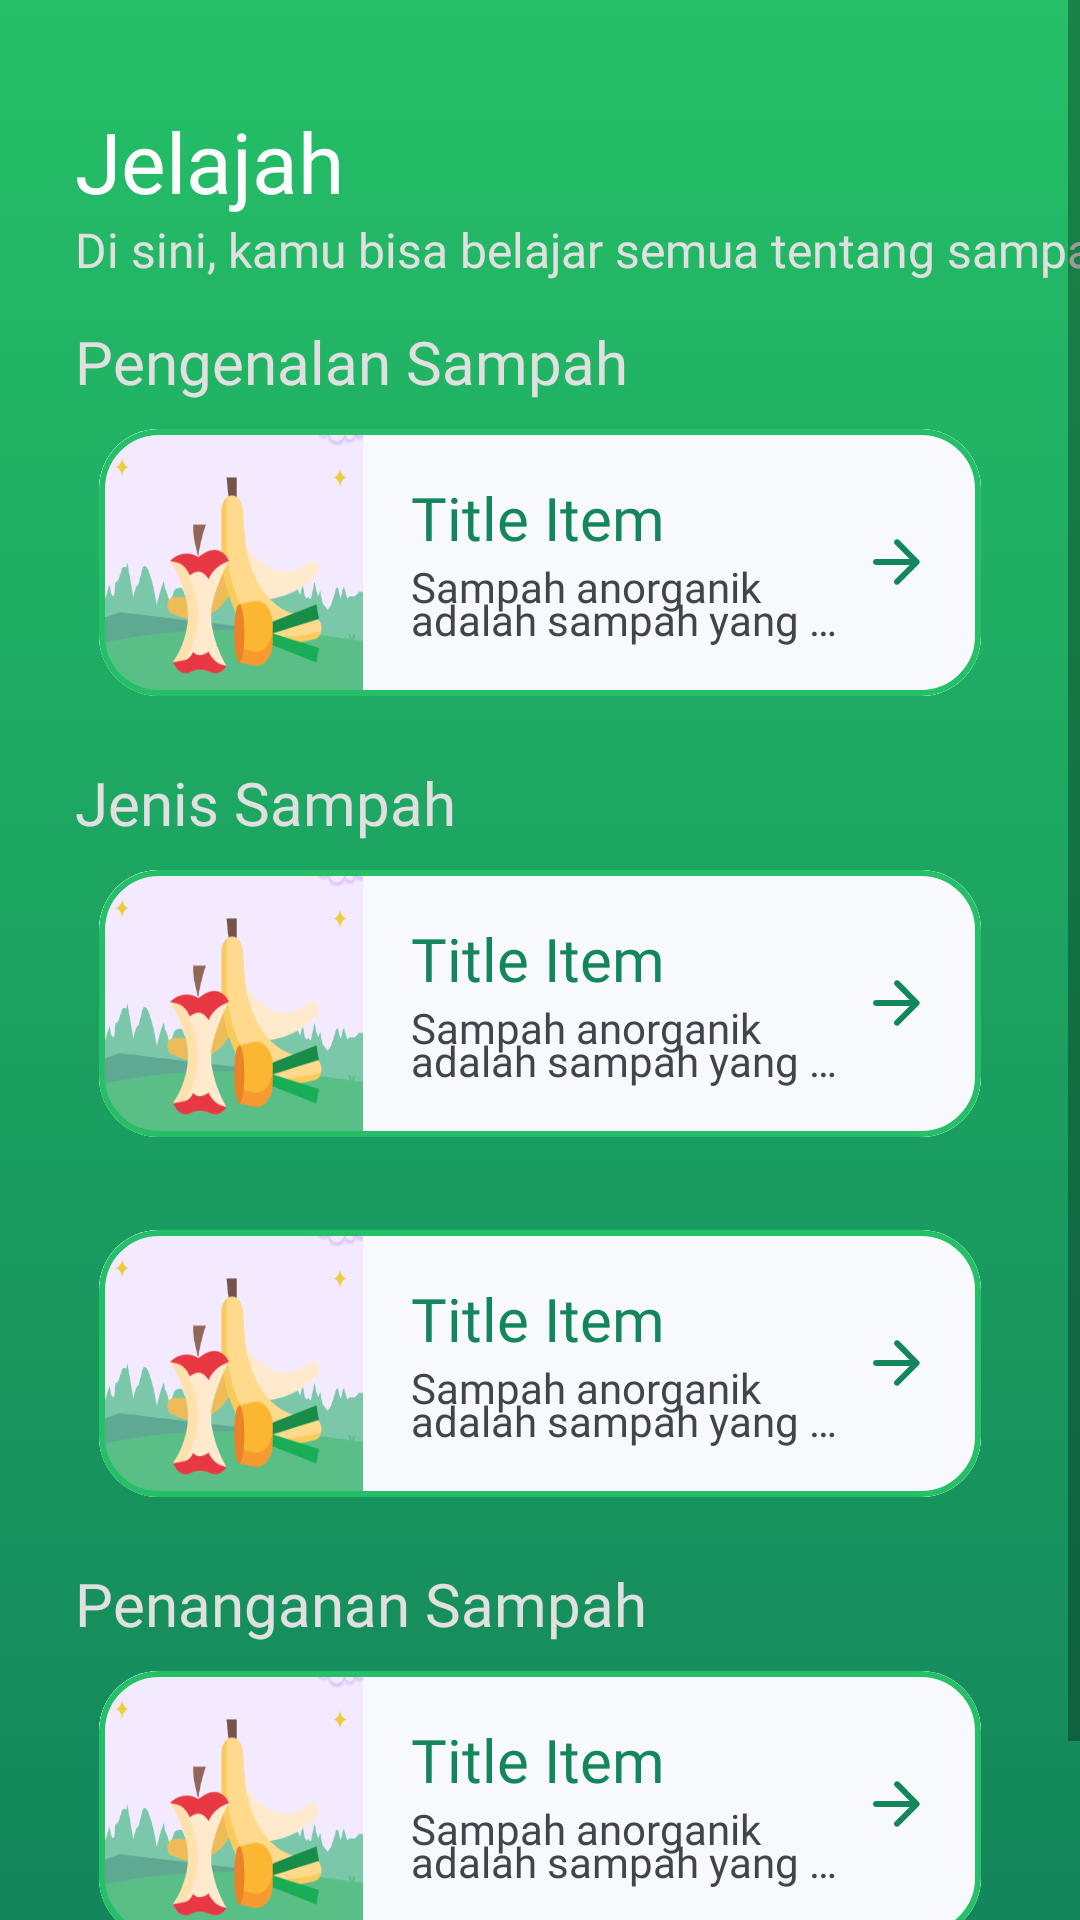

Reconstruct the res/layout file that produces this screen, plus the resources it refers to.
<!-- AndroidManifest.xml: application theme Theme.SortSavvy -->
<!-- res/layout/fragment_explore.xml -->
<?xml version="1.0" encoding="utf-8"?>
<ScrollView xmlns:android="http://schemas.android.com/apk/res/android"
    xmlns:app="http://schemas.android.com/apk/res-auto"
    xmlns:tools="http://schemas.android.com/tools"
    android:layout_width="match_parent"
    android:layout_height="match_parent"
    android:background="@drawable/gradient_green"
    tools:context=".views.main.explore.ExploreFragment">

<androidx.constraintlayout.widget.ConstraintLayout
    android:layout_width="match_parent"
    android:layout_height="wrap_content">

    <TextView
        android:id="@+id/jelajahTextView"
        android:layout_width="wrap_content"
        android:layout_height="wrap_content"
        android:layout_marginStart="25dp"
        android:layout_marginTop="35dp"
        style="@style/TextContent.DarkGreen.TitleCard"
        android:textSize="28sp"
        android:textColor="@color/white"
        android:text="Jelajah"
        app:layout_constraintStart_toStartOf="parent"
        app:layout_constraintTop_toTopOf="parent" />

    <TextView
        android:id="@+id/deskripsiJelajahTextView"
        android:layout_width="wrap_content"
        android:layout_height="wrap_content"
        android:layout_marginStart="25dp"
        style="@style/TextContent.LightGray"
        android:textSize="16sp"
        android:text="Di sini, kamu bisa belajar semua tentang sampah!"
        app:layout_constraintStart_toStartOf="parent"
        app:layout_constraintTop_toBottomOf="@+id/jelajahTextView" />

    <TextView
        android:id="@+id/pengenalanHeadTextView"
        style="@style/TextContent.DarkGreen.TitleCard"
        android:layout_width="wrap_content"
        android:layout_height="wrap_content"
        android:layout_marginStart="25dp"
        android:layout_marginTop="13dp"
        android:text="Pengenalan Sampah"
        android:textColor="@color/font_light_gray"
        app:layout_constraintStart_toStartOf="parent"
        app:layout_constraintTop_toBottomOf="@+id/deskripsiJelajahTextView" />

    <include
        android:id="@+id/pengenalanCardInclude"
        layout="@layout/item_content_card"
        android:layout_width="match_parent"
        android:layout_height="wrap_content"
        android:layout_marginStart="25dp"
        android:layout_marginEnd="25dp"
        app:layout_constraintTop_toBottomOf="@+id/pengenalanHeadTextView" />

    <TextView
        android:id="@+id/jenisSampahHeadTextView"
        style="@style/TextContent.DarkGreen.TitleCard"
        android:layout_width="wrap_content"
        android:layout_height="wrap_content"
        android:layout_marginStart="25dp"
        android:layout_marginTop="13dp"
        android:text="Jenis Sampah"
        android:textColor="@color/font_light_gray"
        app:layout_constraintStart_toStartOf="parent"
        app:layout_constraintTop_toBottomOf="@+id/pengenalanCardInclude" />

    <include
        android:id="@+id/organikCardInclude"
        layout="@layout/item_content_card"
        android:layout_width="match_parent"
        android:layout_height="wrap_content"
        android:layout_marginStart="25dp"
        android:layout_marginEnd="25dp"
        app:layout_constraintTop_toBottomOf="@+id/jenisSampahHeadTextView" />

    <include
        android:id="@+id/anorganikCardInclude"
        layout="@layout/item_content_card"
        android:layout_width="match_parent"
        android:layout_height="wrap_content"
        android:layout_marginTop="13dp"
        android:layout_marginStart="25dp"
        android:layout_marginEnd="25dp"
        app:layout_constraintTop_toBottomOf="@+id/organikCardInclude" />

    <TextView
        android:id="@+id/penangananSampahHeadTextView"
        style="@style/TextContent.DarkGreen.TitleCard"
        android:layout_width="wrap_content"
        android:layout_height="wrap_content"
        android:layout_marginStart="25dp"
        android:layout_marginTop="13dp"
        android:text="Penanganan Sampah"
        android:textColor="@color/font_light_gray"
        app:layout_constraintStart_toStartOf="parent"
        app:layout_constraintTop_toBottomOf="@+id/anorganikCardInclude" />

    <include
        android:id="@+id/penangananCardInclude"
        layout="@layout/item_content_card"
        android:layout_width="match_parent"
        android:layout_height="wrap_content"
        android:layout_marginStart="25dp"
        android:layout_marginEnd="25dp"
        app:layout_constraintTop_toBottomOf="@+id/penangananSampahHeadTextView" />

    <TextView
        android:visibility="invisible"
        android:layout_width="match_parent"
        android:layout_height="match_parent"
        android:layout_marginTop="32dp"
        android:text="add bottom margin"
        app:layout_constraintTop_toBottomOf="@+id/penangananCardInclude"/>
</androidx.constraintlayout.widget.ConstraintLayout>

</ScrollView>
<!-- res/layout/item_content_card.xml (included above) -->
<?xml version="1.0" encoding="utf-8"?>
<com.google.android.material.card.MaterialCardView xmlns:android="http://schemas.android.com/apk/res/android"
    xmlns:app="http://schemas.android.com/apk/res-auto"
    android:layout_width="match_parent"
    android:layout_height="wrap_content"
    app:cardElevation="0dp"
    app:cardCornerRadius="20dp"
    app:strokeColor="@color/background_emerald_green"
    app:strokeWidth="2dp"
    app:cardUseCompatPadding="true"
    android:id="@+id/cardItemView">

    <RelativeLayout
        android:layout_width="match_parent"
        android:layout_height="wrap_content">

        <LinearLayout
            android:layout_width="match_parent"
            android:layout_height="wrap_content"
            android:orientation="horizontal"
            android:background="@color/background_white_gray_2"
            android:weightSum="10">

            <ImageView
                android:id="@+id/thumbnailImageView"
                android:layout_width="0dp"
                android:layout_height="match_parent"
                android:layout_weight="3"
                android:adjustViewBounds="true"
                android:scaleType="fitXY"
                android:src="@drawable/organik_ldscp" />

            <LinearLayout
                android:layout_width="0dp"
                android:layout_height="wrap_content"
                android:layout_weight="6"
                android:orientation="vertical">

                <TextView
                    android:id="@+id/itemTitleObjectTextView"
                    style="@style/TextContent.DarkGreen.TitleCard"
                    android:layout_width="wrap_content"
                    android:layout_height="wrap_content"
                    android:layout_marginTop="16dp"
                    android:layout_marginStart="16dp"
                    android:layout_marginEnd="16dp"
                    android:text="Title Item"
                    android:ellipsize="end"
                    android:maxLines="1" />

                <TextView
                    android:id="@+id/itemDescriptionObjectTextView"
                    style="@style/TextContent"
                    android:layout_width="wrap_content"
                    android:layout_height="wrap_content"
                    android:layout_marginStart="16dp"
                    android:layout_marginBottom="16dp"
                    android:layout_marginEnd="16dp"
                    android:text="Sampah anorganik adalah sampah yang berasal dari bahan-bahan ..."
                    android:ellipsize="end"
                    android:maxLines="2" />
            </LinearLayout>
        </LinearLayout>
        <LinearLayout
            android:layout_width="wrap_content"
            android:layout_height="wrap_content"
            android:layout_marginEnd="16dp"
            android:layout_alignParentEnd="true"
            android:layout_centerVertical="true">
            <ImageButton
                android:id="@+id/detailImageButton"
                android:layout_width="wrap_content"
                android:layout_height="wrap_content"
                android:scaleType="centerCrop"
                android:src="@drawable/round_arrow_forward_24"
                android:background="@color/background_white_gray_2" />
        </LinearLayout>
    </RelativeLayout>





</com.google.android.material.card.MaterialCardView>
<!-- resources referenced by this layout -->
<resources>
  <color name="background_emerald_green">#24BF67</color>
  <color name="background_white_gray_2">#F8F9FC</color>
  <color name="font_light_gray">#E0E0E0</color>
  <color name="white">#FFFFFFFF</color>
  <!-- drawable gradient_green (drawable) -->
  <?xml version="1.0" encoding="utf-8"?>
  <selector xmlns:android="http://schemas.android.com/apk/res/android">
      <item>
          <shape>
              <gradient
                  android:angle="90"
                  android:startColor="#13865B"
                  android:endColor="#25BF67"
                  android:type="linear" />
              
          </shape>
      </item>
  </selector>
  <!-- drawable organik_ldscp: png bitmap (drawable, 22869 bytes) -->
  <!-- drawable round_arrow_forward_24 (drawable) -->
  <vector xmlns:android="http://schemas.android.com/apk/res/android" android:autoMirrored="true" android:height="24dp" android:tint="@color/background_green" android:viewportHeight="24" android:viewportWidth="24" android:width="24dp">
        
      <path android:fillColor="@android:color/white" android:pathData="M5,13h11.17l-4.88,4.88c-0.39,0.39 -0.39,1.03 0,1.42 0.39,0.39 1.02,0.39 1.41,0l6.59,-6.59c0.39,-0.39 0.39,-1.02 0,-1.41l-6.58,-6.6c-0.39,-0.39 -1.02,-0.39 -1.41,0 -0.39,0.39 -0.39,1.02 0,1.41L16.17,11H5c-0.55,0 -1,0.45 -1,1s0.45,1 1,1z"/>
      
  </vector>
  <style name="TextContent">
          <item name="android:layout_width">wrap_content</item>
          <item name="android:layout_height">wrap_content</item>
          <item name="android:textColor">@color/font_black</item>
          <item name="android:fontFamily">@font/baloo_bhai_2</item>
          <item name="android:textSize">14sp</item>
          <item name="android:lineSpacingExtra">-2dp</item>
          <item name="android:lineSpacingMultiplier">0.8</item>
      </style>
  <style name="TextContent.DarkGreen.TitleCard">
          <item name="android:textSize">20sp</item>
          <item name="android:fontFamily">@font/baloo_bhai_2_bold</item>
      </style>
  <style name="TextContent.LightGray">
          <item name="android:textColor">@color/font_light_gray</item>
      </style>
  <style name="Theme.SortSavvy" parent="Base.Theme.SortSavvy" />
  <color name="background_green">#13875B</color>
  <color name="font_black">#3F444D</color>
  <style name="Base.Theme.SortSavvy" parent="Theme.MaterialComponents.DayNight">
          
          
          <item name="colorPrimary">@color/background_green</item>
          <item name="colorOnPrimary">@color/white</item>
          
          <item name="colorOnSecondary">@color/black</item>
          <item name="android:statusBarColor">@color/background_green</item>
          <item name="android:windowLightStatusBar">false</item>
      </style>
  <color name="black">#FF000000</color>
</resources>
